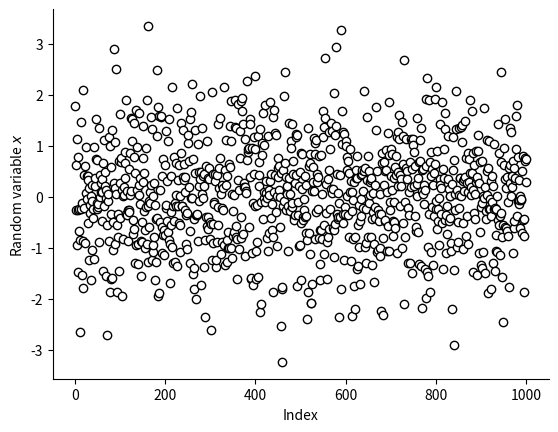

Write the Python code that produced this figure.
import numpy as np
import matplotlib.pyplot as plt

mu = 0.0
sigma = 1.0
x = mu + sigma * np.random.randn(1000)
y = [i for i in range(1, 1001)]
fig = plt.figure()
ax = fig.add_subplot(1,1,1)
plt.scatter(y, x, facecolor='white', edgecolor='black')
ax.set_xlabel('Index')
ax.set_ylabel('Random variable $x$')
ax.spines['top'].set_visible(False)
ax.spines['right'].set_visible(False)
plt.show()